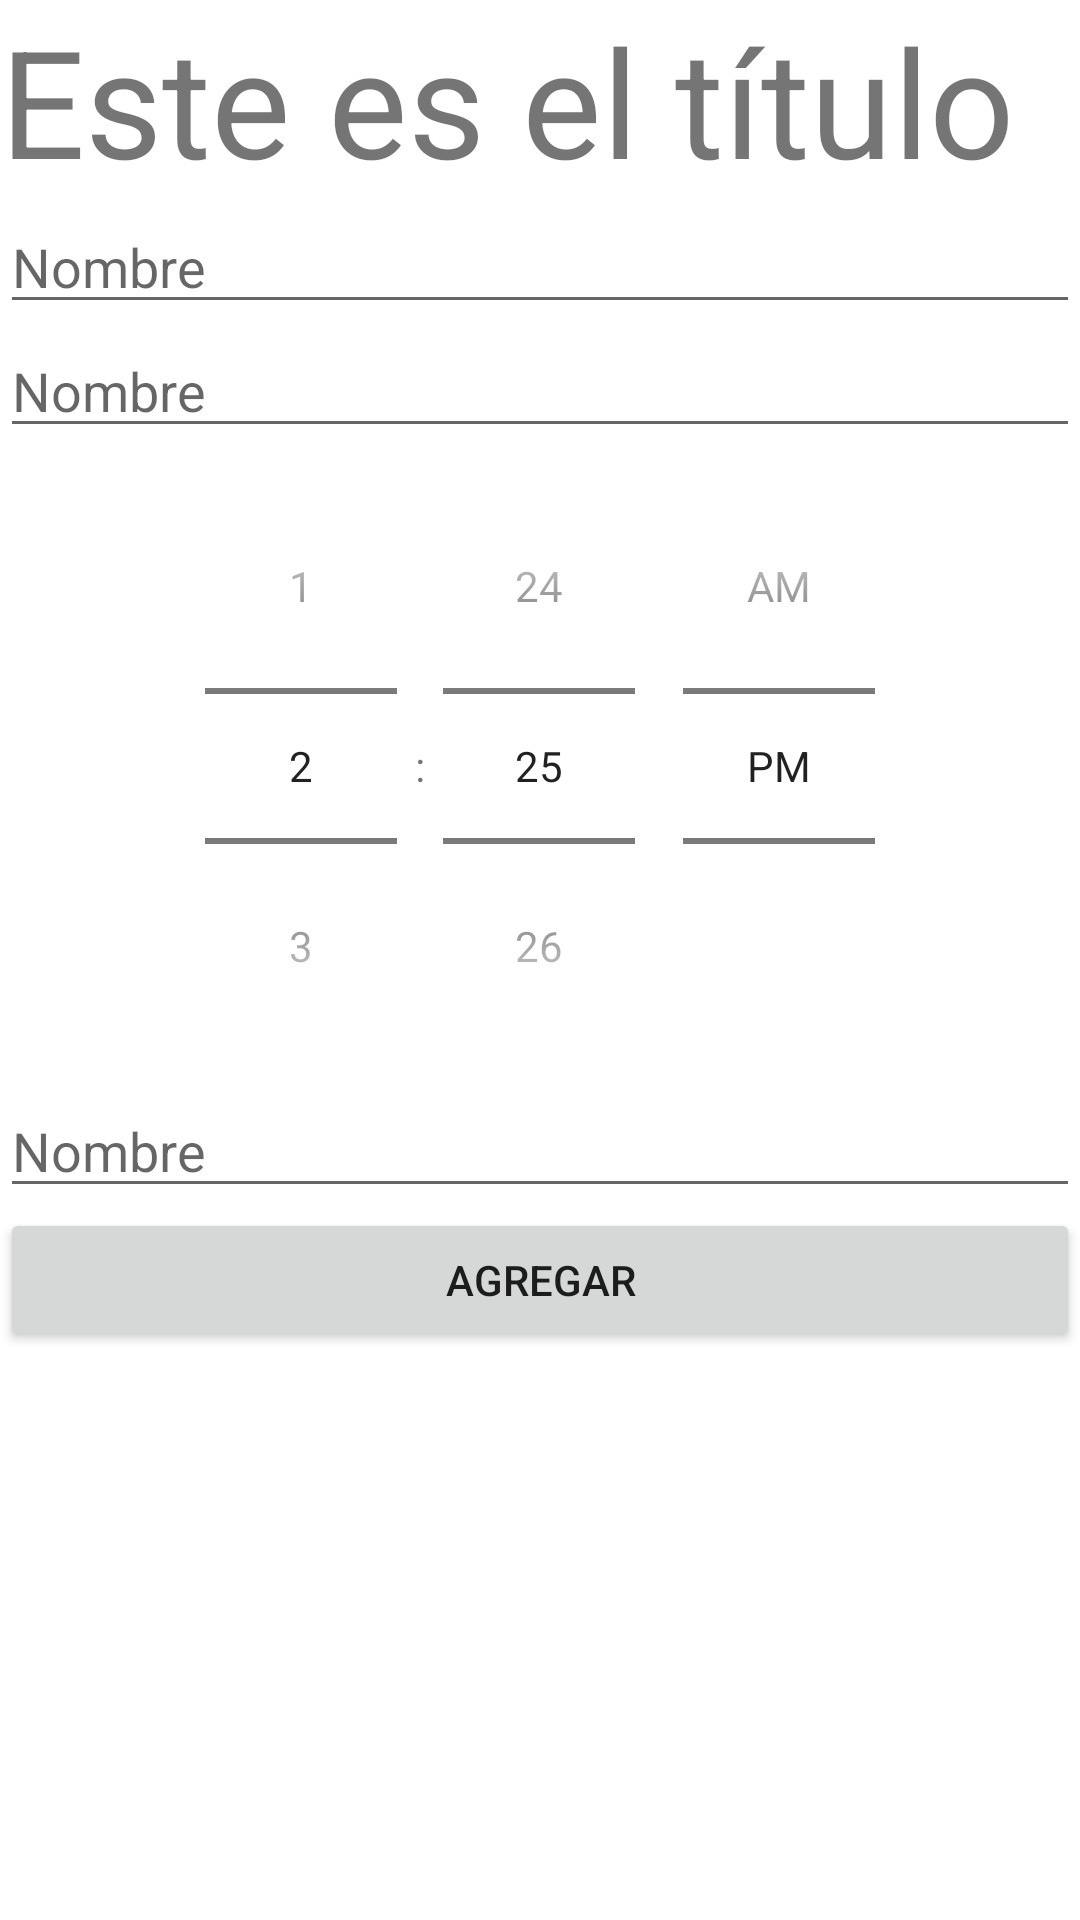

Layout XML and referenced resources for this Android screen:
<!-- AndroidManifest.xml: application theme Theme.WhatsappPlagio -->
<!-- res/layout/activity_form.xml -->
<?xml version="1.0" encoding="utf-8"?>
<LinearLayout xmlns:android="http://schemas.android.com/apk/res/android"
    xmlns:app="http://schemas.android.com/apk/res-auto"
    xmlns:tools="http://schemas.android.com/tools"
    android:layout_width="match_parent"
    android:layout_height="match_parent"
    tools:context=".FormActivity"
    android:orientation="vertical">

    <TextView
        android:layout_width="match_parent"
        android:layout_height="wrap_content"
        android:text="Este es el título"
        android:textSize="50dp"/>

    <EditText
        android:id="@+id/txtNombre"
        android:layout_width="match_parent"
        android:layout_height="wrap_content"
        android:hint="Nombre"/>
    <EditText
        android:id="@+id/txtChat"
        android:layout_width="match_parent"
        android:layout_height="wrap_content"
        android:hint="Nombre"/>
    <TimePicker
        android:id="@+id/tpHora"
        android:layout_width="match_parent"
        android:layout_height="wrap_content"
        android:timePickerMode="spinner"
        />
    <EditText
        android:id="@+id/txtChats"
        android:layout_width="match_parent"
        android:layout_height="wrap_content"
        android:inputType="number"
        android:hint="Nombre"/>

    <Button
        android:layout_width="match_parent"
        android:layout_height="wrap_content"
        android:text="Agregar"
        android:onClick="AgregarChat"/>

</LinearLayout>
<!-- resources referenced by this layout -->
<resources>
  <style name="Theme.WhatsappPlagio" parent="Base.Theme.WhatsappPlagio" />
  <style name="Base.Theme.WhatsappPlagio" parent="Theme.MaterialComponents.DayNight.DarkActionBar">
          
          
      </style>
</resources>
